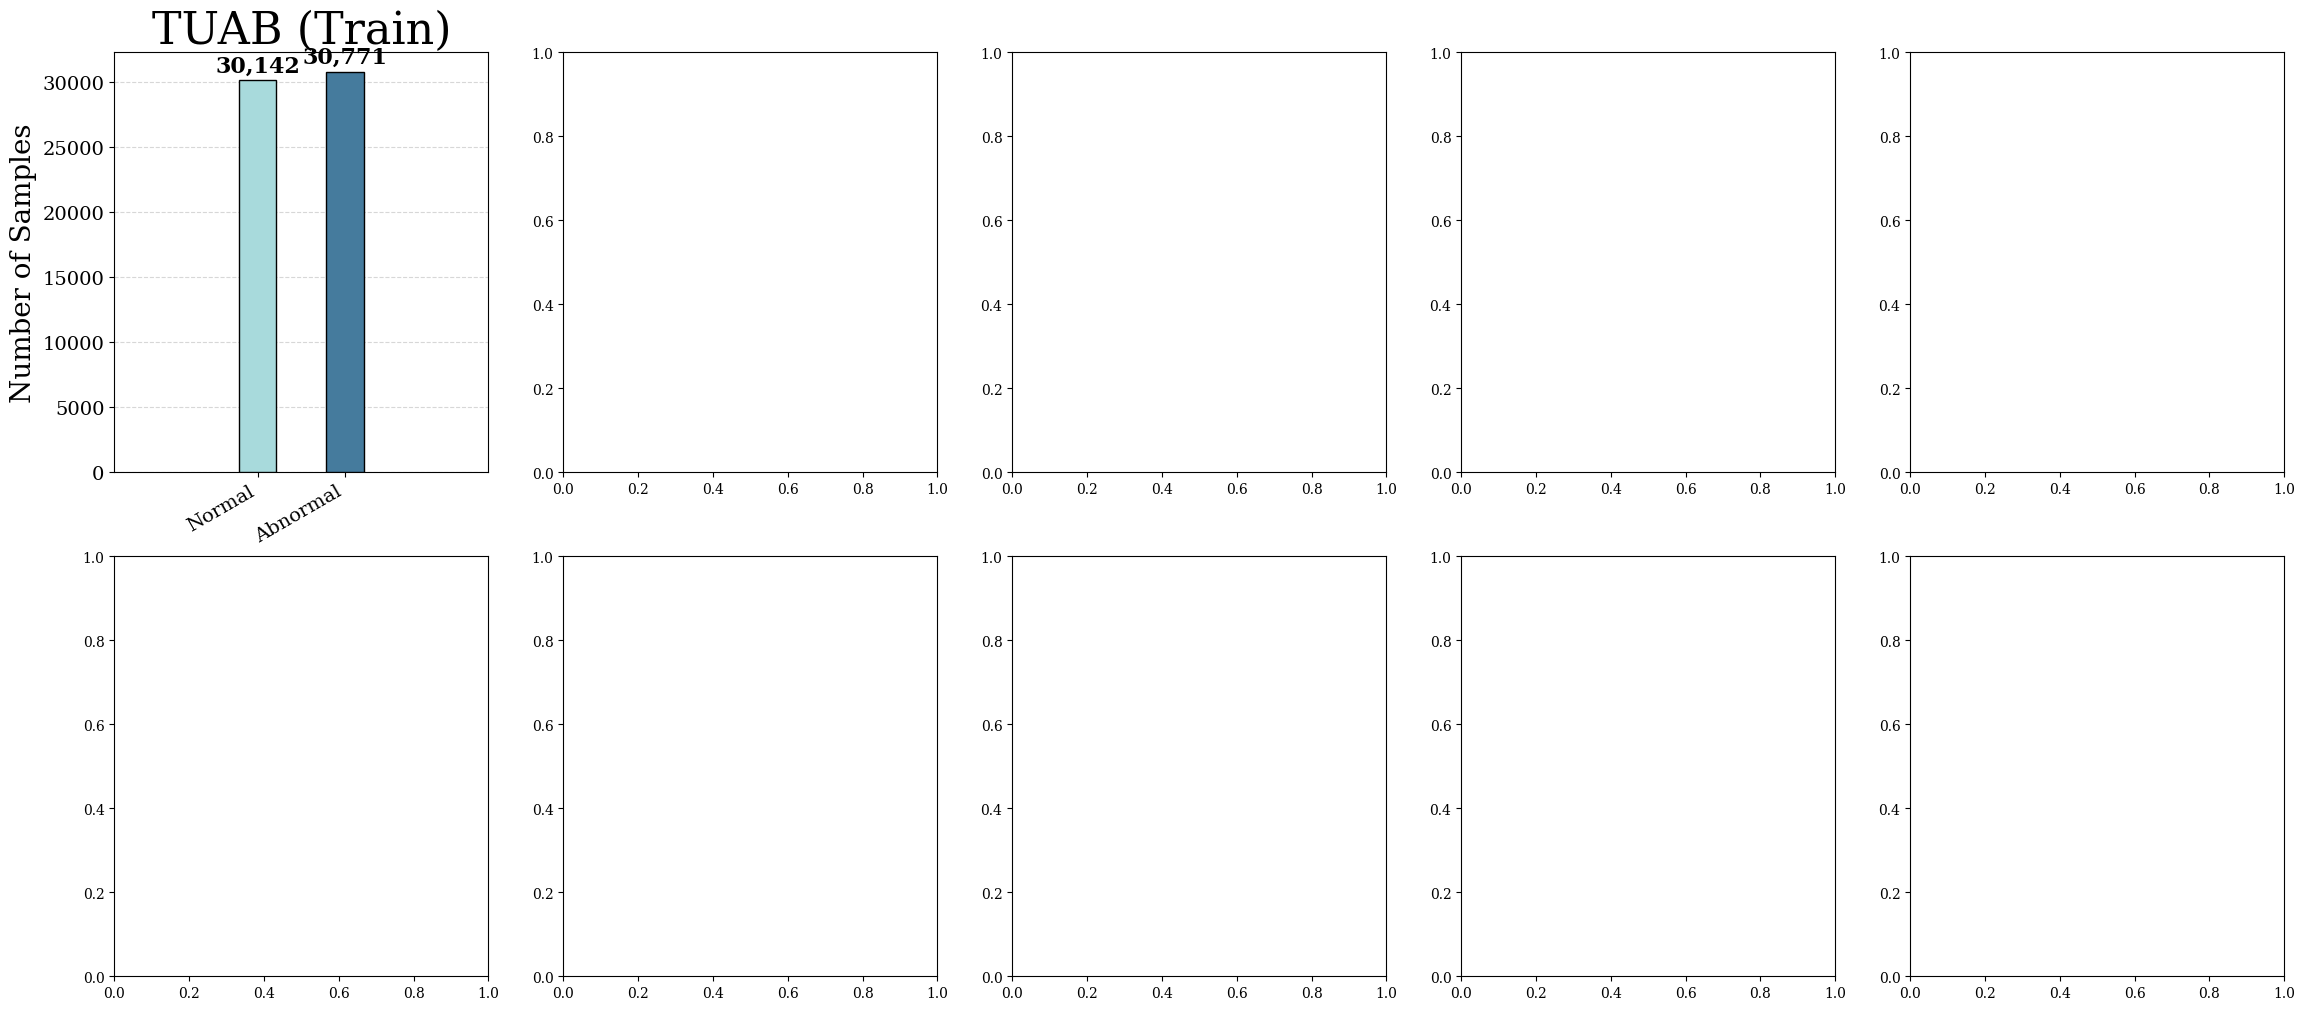

Write the Python code that produced this figure. (Note: this script raises an exception after producing the figure.)
import numpy as np
import matplotlib.pyplot as plt
from matplotlib.offsetbox import OffsetImage, AnnotationBbox

def add_icon_to_title(ax, icon_path):
    # Load the image
    img = plt.imread(icon_path)
    # Zoom adjusts the size of your icon
    imagebox = OffsetImage(img, zoom=0.08) 
    
    # Position the icon relative to the axes (1.0 is the top, 0.5 is the center)
    ab = AnnotationBbox(imagebox, (0.95, 1.08), xycoords='axes fraction',
                        frameon=False, box_alignment=(0.5, 0.5))
    ax.add_artist(ab)

def visualize_dataset_class_distribution():
    dataset_class_distribtion_dict = {
        'TUAB (Train)': {'Normal': 30142, 'Abnormal': 30771},
        'TUAB (Eval)': {'Normal': 3253, 'Abnormal': 2646},
        'TUEV (Train)': {"bckg": 52579, "pled": 6011, "artf": 10265, "eyem": 1012, "gped": 11113, "spsw": 640},
        'TUEV (Eval)': {"bckg": 18940, "pled": 1886, "artf": 1998, "eyem": 329, "gped": 3546, "spsw": 567},
        'TUSL': {'Normal': 1399, 'Complex \n Background': 92, 'Seizure': 92, 'Slowing': 94},
        'CHB-MIT': {'Non-Seizure': 47565, 'Seizure': 220},
        'BrainCapture': {'Normal': 4950, 'Abnormal': 3046},
        'CPSC': {'1dAVb': 828, 'RBBB': 1971, 'LBBB': 274, 'SB': 0, 'AF': 1374},
        'G12EC': {'1dAVb': 769, 'RBBB': 556, 'LBBB': 231, 'SB': 0, 'AF': 570},
        'PTB-XL': {'1dAVb': 0, 'RBBB': 542, 'LBBB': 536, 'SB': 637, 'AF': 1330},
    }

    max_abnormal = max(max(dataset_class_distribtion_dict['TUAB (Train)'].values()),
    max(dataset_class_distribtion_dict['TUAB (Eval)'].values()))

    max_events = max(max(dataset_class_distribtion_dict['TUEV (Train)'].values()),
    max(dataset_class_distribtion_dict['TUEV (Eval)'].values()))

    fig, axes = plt.subplots(2, 5, figsize=(28, 12)) # Increased height for rotated labels
    axes_flat = axes.flatten()
    
    # Global constant for bar width
    BAR_WIDTH = 0.6 
    # Max categories across all datasets (TUEV has 6)
    MAX_CATS = 6 

    dataset_items = list(dataset_class_distribtion_dict.items())

    for idx in range(len(axes_flat)):
        current_ax = axes_flat[idx]
        
        if idx < len(dataset_items):
            dataset_name, class_counts = dataset_items[idx]
            labels = list(class_counts.keys())
            sizes = list(class_counts.values())
            
            # Create numeric x-positions evenly spaced based on MAX_CATS
            x_pos = np.arange(len(labels)) + (MAX_CATS - len(labels)) / 2

            if len(labels) == 2:
                x_pos = [1.8, 3.2]  # Center the two bars in the middle positions

            # Set colors
            if len(class_counts) <= 2:
                colors = ['#A8DADC', '#457B9D'] # Using our professional palette
            else:
                colors = plt.cm.Paired.colors[:len(class_counts)]

            # 1. DRAW BARS with fixed width
            current_ax.bar(x_pos, sizes, width=BAR_WIDTH, color=colors, edgecolor='black', zorder=3)
            
            # 2. FORCE UNIFORM X-AXIS
            # This ensures that even if there are only 2 bars, the axis "room" is the same
            current_ax.set_xlim(-0.5, MAX_CATS - 0.5) 
            
            # 3. FORMAT TICKS
            current_ax.set_xticks(x_pos)
            current_ax.set_xticklabels(labels, fontsize=14, rotation=30, ha='right')
            current_ax.tick_params(axis='y', labelsize=14)

            if idx % 5 == 0:
                current_ax.set_ylabel('Number of Samples', fontsize=20)

            current_ax.set_title(dataset_name, fontsize=32)
            current_ax.grid(axis='y', alpha=0.5, linestyle='--', zorder=0)

            # Value labels
            for i, size in enumerate(sizes):
                current_ax.text(x_pos[i], size + (max(sizes) * 0.01), f"{size:,}", 
                                ha='center', va='bottom', fontsize=16, fontweight='bold')
            
            # Icon Logic
            base = '/home/<user>/SleepPT4Biosignals/src/sleeppt4biosignals/'
            icon_path = base + 'heart-beat.png' if dataset_name in ['CPSC', 'G12EC', 'PTB-XL'] else base + 'brain.png'
            add_icon_to_title(current_ax, icon_path) # Call your helper here
            
        else:
            current_ax.axis('off')

        if idx in [0, 1]: # TUAB Pair
            current_ax.set_ylim(0, max_abnormal * 1.1)
        elif idx in [2, 3]: # TUEV Pair
            current_ax.set_ylim(0, max_events * 1.1)
        else:
            current_ax.set_ylim(0, max(sizes) * 1.1)

    plt.suptitle('Number of Samples Across Downstream Datasets', fontsize=42, y=1.01)
    plt.tight_layout()
    plt.savefig('Figure 1.pdf', bbox_inches="tight")
    plt.show()


if __name__ == "__main__":

    plt.rcParams["font.family"] = "serif"
    
    visualize_dataset_class_distribution()